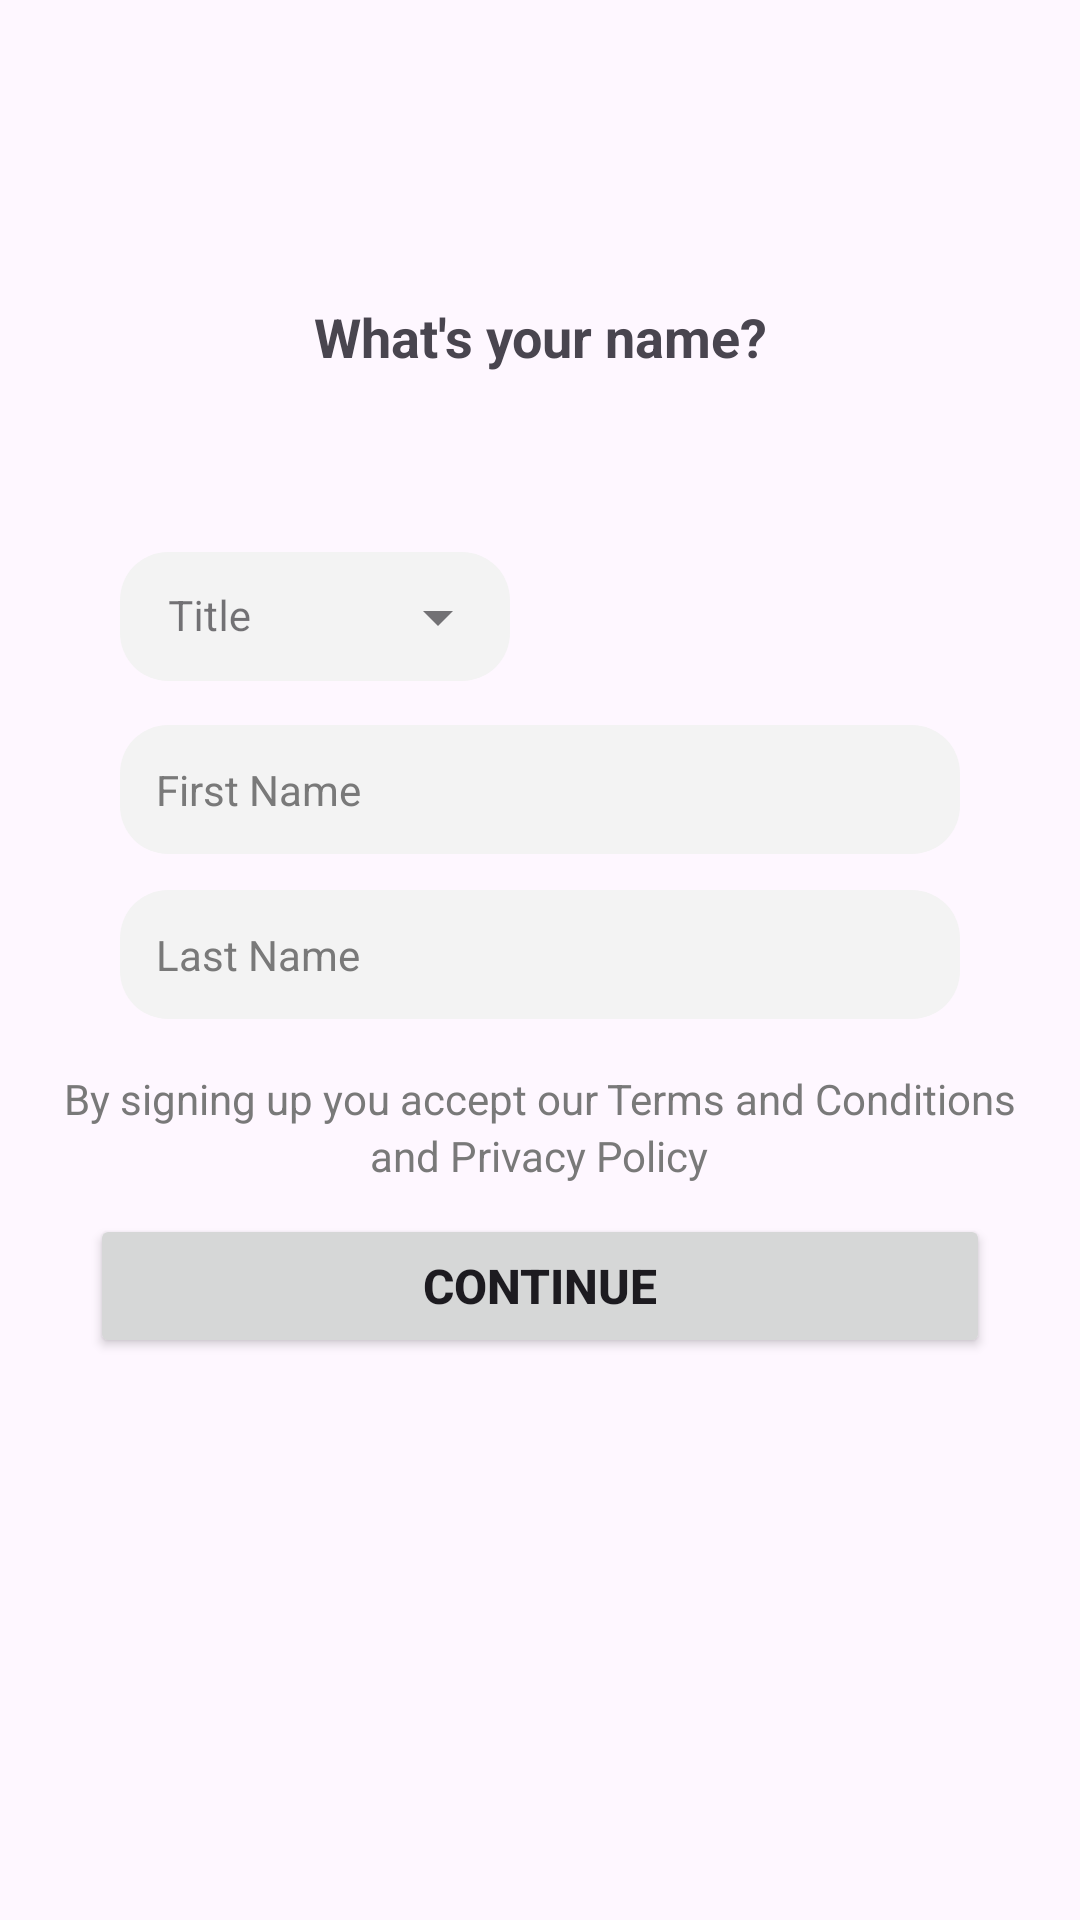

Produce the Android XML layout that renders to this screen, including the resource entries it uses.
<!-- AndroidManifest.xml: application theme Theme.Capstone -->
<!-- res/layout/activity_signup_personal.xml -->
<?xml version="1.0" encoding="utf-8"?>
<LinearLayout
    xmlns:android="http://schemas.android.com/apk/res/android"
    xmlns:app="http://schemas.android.com/apk/res-auto"
    xmlns:tools="http://schemas.android.com/tools"
    android:layout_width="match_parent"
    android:layout_height="match_parent"
    android:orientation="vertical"
    android:layout_gravity="center_horizontal"
    android:layout_margin="16dp"
    android:paddingTop="60dp"

    tools:context=".SignupPersonalActivity">

    <LinearLayout
        android:layout_width="match_parent"
        android:layout_height="wrap_content">

        <TextView
            android:layout_width="match_parent"
            android:layout_height="wrap_content"
            android:textAlignment="center"
            android:layout_margin="40dp"
            android:text="What's your name?"
            android:textStyle="bold"
            android:textSize="18dp"/>
    </LinearLayout>

    <LinearLayout
        android:layout_width="match_parent"
        android:layout_height="wrap_content"
        android:orientation="vertical"
        android:padding="12dp">

        <androidx.coordinatorlayout.widget.CoordinatorLayout
            android:layout_width="280dp"
            android:layout_height="wrap_content"
            android:layout_gravity="center">
            
            <com.google.android.material.textfield.TextInputLayout
                android:layout_width="match_parent"
                android:layout_height="wrap_content"
                android:hint="@string/select"
                style="@style/Widget.MaterialComponents.TextInputLayout.OutlinedBox.ExposedDropdownMenu">

                <AutoCompleteTextView
                    android:id="@+id/auto_complete_text"
                    android:layout_width="130dp"
                    android:layout_height="wrap_content"
                    android:background="@drawable/input_box"
                    android:textSize="14dp"
                    android:padding="12dp"
                    android:inputType="none"/>

            </com.google.android.material.textfield.TextInputLayout>
        </androidx.coordinatorlayout.widget.CoordinatorLayout>

        <EditText
            android:layout_width="280dp"
            android:layout_height="wrap_content"
            android:layout_gravity="center"
            android:background="@drawable/input_box"
            android:hint="First Name"
            android:inputType="textPersonName"
            android:padding="12dp"
            android:textColor="@color/light_gray"
            android:textColorHint="@color/light_gray"
            android:textSize="14dp"
            android:layout_margin="12dp"
            android:id="@+id/first_name_input"/>
        <EditText
            android:layout_width="280dp"
            android:layout_height="wrap_content"
            android:layout_gravity="center"
            android:background="@drawable/input_box"
            android:hint="Last Name"
            android:inputType="textPersonName"
            android:padding="12dp"
            android:textColor="@color/light_gray"
            android:textColorHint="@color/light_gray"
            android:textSize="14dp"
            android:id="@+id/last_name_input"/>
    </LinearLayout>

    <LinearLayout
        android:layout_width="match_parent"
        android:layout_height="wrap_content"
        android:gravity="bottom|center"
        android:orientation="vertical"
        android:padding="5dp">

        <LinearLayout
            android:layout_width="match_parent"
            android:layout_height="wrap_content"
            android:gravity="center">

            <TextView
                android:layout_width="wrap_content"
                android:layout_height="wrap_content"
                android:textAlignment="center"
                android:text="By signing up you accept our "
                android:textColor="@color/light_gray"
                android:textSize="14dp"/>
            <TextView
                android:layout_width="wrap_content"
                android:layout_height="wrap_content"
                android:textAlignment="center"
                android:text="Terms and Conditions"
                android:textColor="@color/light_gray"
                android:textSize="14dp"/>
        </LinearLayout>
        <LinearLayout
            android:layout_width="match_parent"
            android:layout_height="wrap_content"
            android:gravity="center">

            <TextView
                android:layout_width="wrap_content"
                android:layout_height="wrap_content"
                android:textAlignment="center"
                android:text="and "
                android:textColor="@color/light_gray"
                android:textSize="14dp"/>
            <TextView
                android:layout_width="wrap_content"
                android:layout_height="wrap_content"
                android:textAlignment="center"
                android:text="Privacy Policy"
                android:textColor="@color/light_gray"
                android:textSize="14dp"/>
        </LinearLayout>
        <Button
            android:layout_width="300dp"
            android:layout_height="wrap_content"
            android:gravity="center"
            android:text="Continue"
            android:textSize="16dp"
            android:textStyle="bold"
            android:padding="10dp"
            android:elevation="4dp"
            android:layout_margin="10dp"
            android:id="@+id/personal_continue_button"/>
    </LinearLayout>
</LinearLayout>
<!-- resources referenced by this layout -->
<resources>
  <color name="light_gray">#797979</color>
  <!-- drawable input_box (drawable) -->
  <?xml version="1.0" encoding="utf-8"?>
  <shape xmlns:android="http://schemas.android.com/apk/res/android"
      android:shape="rectangle">
      <corners android:radius="16dp"/>
      <solid android:color="@color/input_light_gray"/>
  
  </shape>
  <string name="select">Title</string>
  <style name="Theme.Capstone" parent="Base.Theme.Capstone" />
  <color name="input_light_gray">#F3F3F3</color>
  <style name="Base.Theme.Capstone" parent="Theme.Material3.DayNight.NoActionBar">
          
           <item name="colorPrimary">@color/light_blue</item>
      </style>
  <color name="light_blue">#007AFF</color>
</resources>
